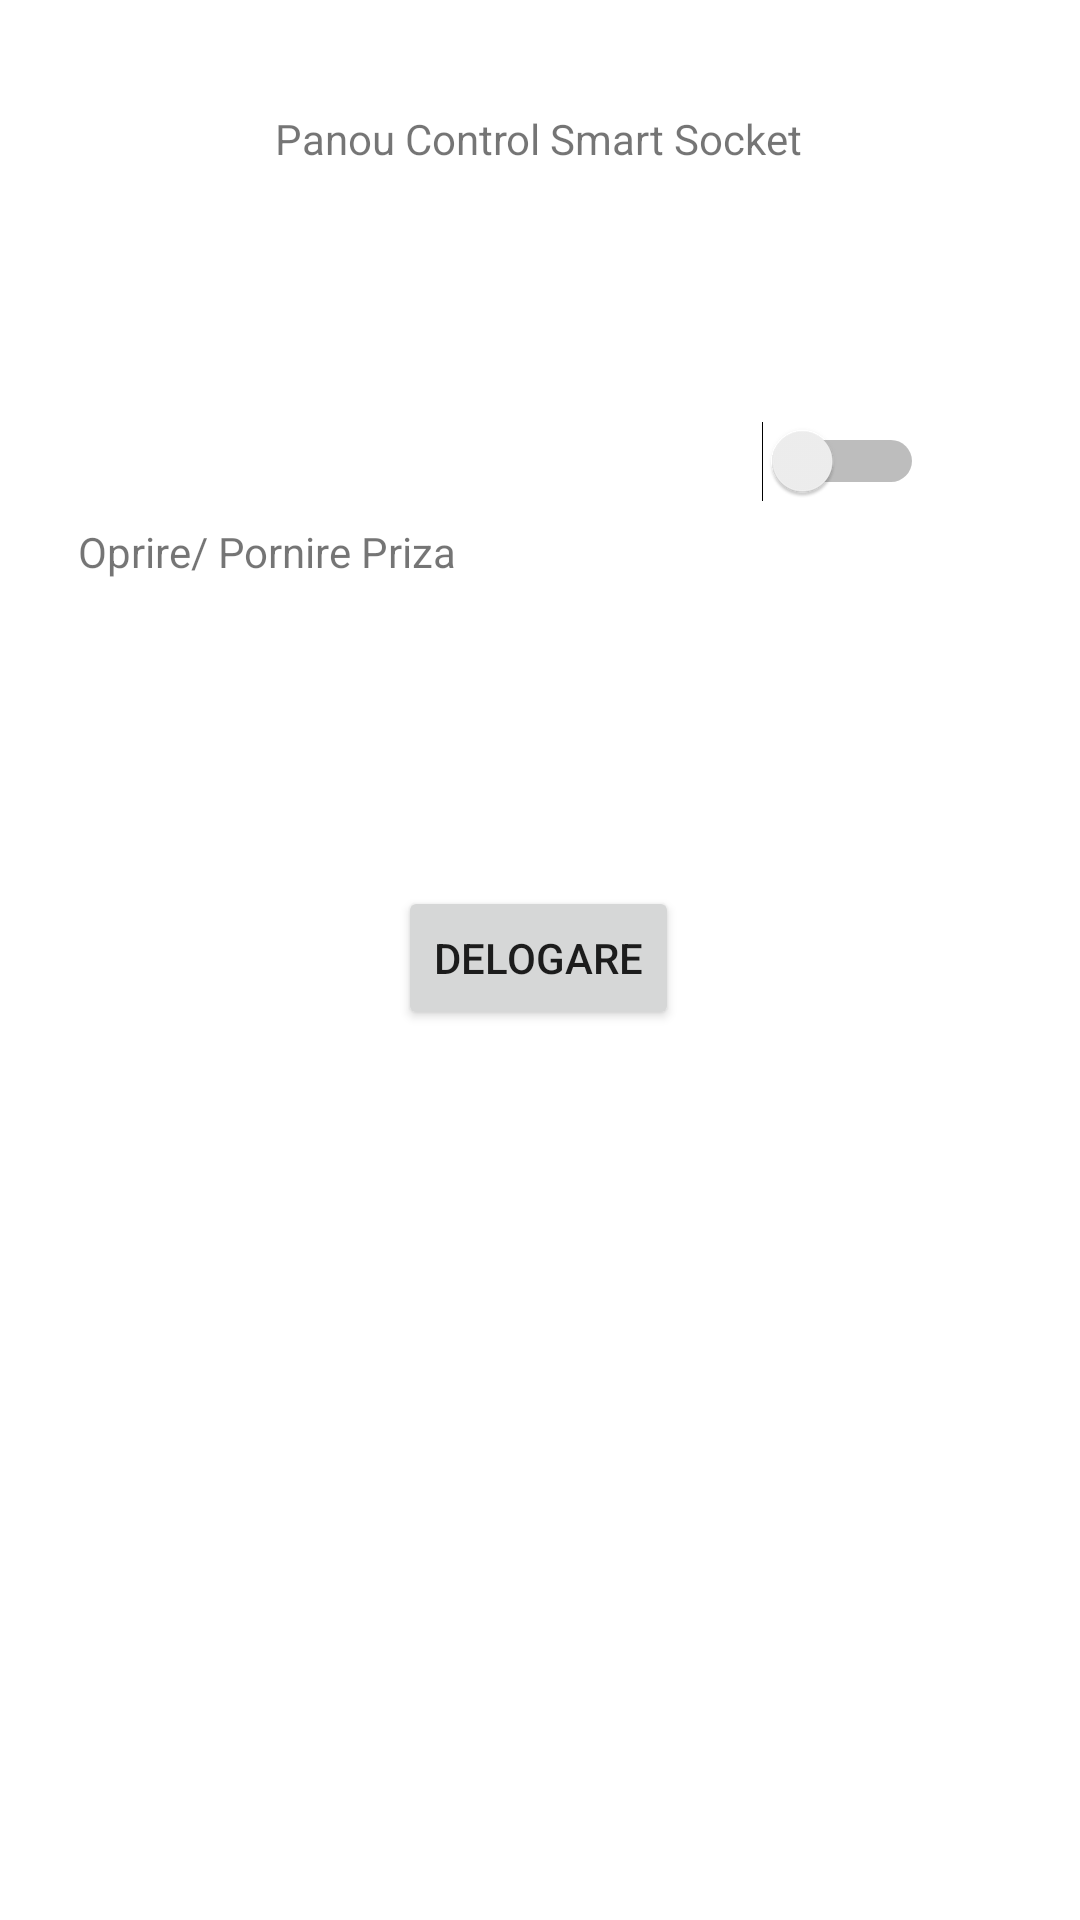

Android layout source for this screen:
<!-- AndroidManifest.xml: application theme Theme.GraphicUserInterface -->
<!-- res/layout/activity_socket.xml -->
<?xml version="1.0" encoding="utf-8"?>
<androidx.constraintlayout.widget.ConstraintLayout xmlns:android="http://schemas.android.com/apk/res/android"
    xmlns:app="http://schemas.android.com/apk/res-auto"
    xmlns:tools="http://schemas.android.com/tools"
    android:layout_width="match_parent"
    android:layout_height="match_parent"
    tools:context=".SocketActivity">

    <TextView
        android:id="@+id/tvPriza"
        android:layout_width="wrap_content"
        android:layout_height="wrap_content"
        android:layout_marginTop="28dp"
        android:text="Panou Control Smart Socket"
        app:layout_constraintBottom_toTopOf="@+id/sthStarePriza"
        app:layout_constraintEnd_toEndOf="parent"
        app:layout_constraintHorizontal_bias="0.497"
        app:layout_constraintStart_toStartOf="parent"
        app:layout_constraintTop_toTopOf="parent"
        app:layout_constraintVertical_bias="0.093" />

    <TextView
        android:id="@+id/tvControlPriza"
        android:layout_width="wrap_content"
        android:layout_height="wrap_content"
        android:layout_marginTop="60dp"
        android:text="Oprire/ Pornire Priza"
        app:layout_constraintBottom_toTopOf="@+id/btnDelogare"
        app:layout_constraintEnd_toStartOf="@+id/sthStarePriza"
        app:layout_constraintHorizontal_bias="0.203"
        app:layout_constraintStart_toStartOf="parent"
        app:layout_constraintTop_toBottomOf="@+id/tvPriza"
        app:layout_constraintVertical_bias="0.365" />

    <Switch
        android:id="@+id/sthStarePriza"
        android:layout_width="wrap_content"
        android:layout_height="wrap_content"
        android:layout_marginEnd="52dp"
        android:layout_marginBottom="128dp"
        app:layout_constraintBottom_toTopOf="@+id/btnDelogare"
        app:layout_constraintEnd_toEndOf="parent" />

    <Button
        android:id="@+id/btnDelogare"
        android:layout_width="wrap_content"
        android:layout_height="wrap_content"
        android:text="Delogare"
        app:layout_constraintBottom_toBottomOf="parent"
        app:layout_constraintEnd_toEndOf="parent"
        app:layout_constraintHorizontal_bias="0.498"
        app:layout_constraintStart_toStartOf="parent"
        app:layout_constraintTop_toTopOf="parent"
        app:layout_constraintVertical_bias="0.499" />
</androidx.constraintlayout.widget.ConstraintLayout>
<!-- resources referenced by this layout -->
<resources>
  <style name="Theme.GraphicUserInterface" parent="Theme.MaterialComponents.DayNight.DarkActionBar">
          
          <item name="colorPrimary">@color/purple_500</item>
          <item name="colorPrimaryVariant">@color/purple_700</item>
          <item name="colorOnPrimary">@color/white</item>
          
          <item name="colorSecondary">@color/teal_200</item>
          <item name="colorSecondaryVariant">@color/teal_700</item>
          <item name="colorOnSecondary">@color/black</item>
          
          <item name="android:statusBarColor" tools:targetApi="l">?attr/colorPrimaryVariant</item>
          
      </style>
  <!-- not gathered from this repository: default colours our renderer supplied (Android Studio template values) -->
  <color name="purple_500">#FF6200EE</color>
  <color name="purple_700">#FF3700B3</color>
  <color name="teal_200">#FF03DAC5</color>
  <color name="teal_700">#FF018786</color>
  <color name="black">#FF000000</color>
  <color name="white">#FFFFFFFF</color>
</resources>
